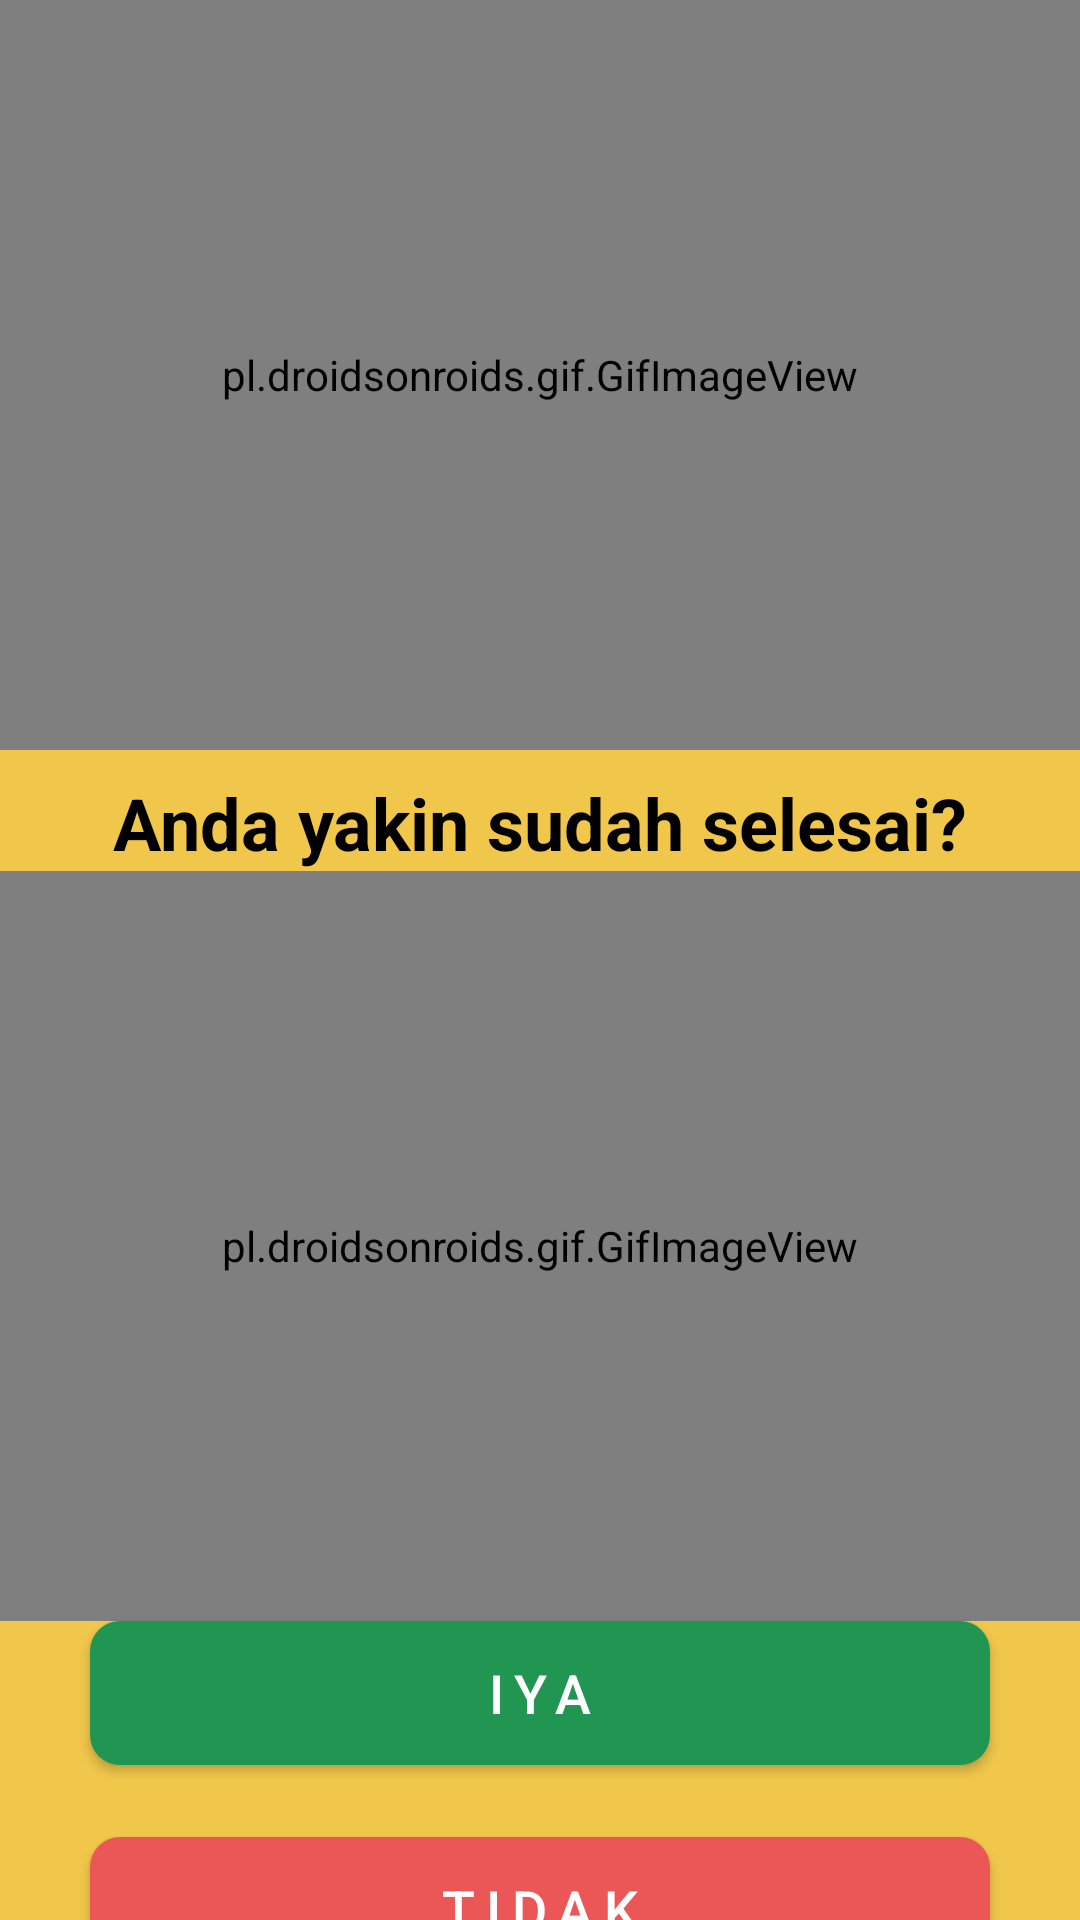

Android layout source for this screen:
<!-- AndroidManifest.xml: application theme AppTheme -->
<!-- res/layout/activity_confirmation.xml -->
<?xml version="1.0" encoding="utf-8"?>
<androidx.constraintlayout.widget.ConstraintLayout xmlns:android="http://schemas.android.com/apk/res/android"
    xmlns:app="http://schemas.android.com/apk/res-auto"
    xmlns:tools="http://schemas.android.com/tools"
    android:layout_width="match_parent"
    android:layout_height="match_parent"
    android:background="@color/colorPrimary"
    tools:context=".ConfirmationActivity">

    <pl.droidsonroids.gif.GifImageView
        android:id="@+id/gifLogo"
        android:layout_width="0dp"
        android:layout_height="250dp"
        android:scaleType="centerCrop"
        android:src="@drawable/logo"
        app:layout_constraintEnd_toEndOf="parent"
        app:layout_constraintStart_toStartOf="parent"
        app:layout_constraintTop_toTopOf="parent"/>

    <TextView
        android:id="@+id/textJudul"
        android:layout_width="wrap_content"
        android:layout_height="wrap_content"
        android:layout_marginTop="8dp"
        android:text="Anda yakin sudah selesai?"
        android:textColor="@color/colorDark"
        android:textSize="24sp"
        android:textStyle="bold"
        app:layout_constraintEnd_toEndOf="parent"
        app:layout_constraintStart_toStartOf="parent"
        app:layout_constraintTop_toBottomOf="@+id/gifLogo" />

    <pl.droidsonroids.gif.GifImageView
        android:id="@+id/gifImage"
        android:layout_width="0dp"
        android:layout_height="250dp"
        android:scaleType="fitCenter"
        android:src="@drawable/accordion"
        app:layout_constraintEnd_toEndOf="parent"
        app:layout_constraintStart_toStartOf="parent"
        app:layout_constraintTop_toBottomOf="@+id/textJudul" />

    <Button
        android:id="@+id/btnIya"
        android:layout_width="300dp"
        android:layout_height="wrap_content"
        android:layout_gravity="right"
        android:background="@drawable/rounded_success"
        android:letterSpacing="0.2"
        android:paddingHorizontal="20dp"
        android:text="IYA"
        android:textColor="@color/colorWhite"
        android:textSize="18sp"
        android:visibility="visible"
        app:layout_constraintEnd_toEndOf="parent"
        app:layout_constraintStart_toStartOf="parent"
        app:layout_constraintTop_toBottomOf="@+id/gifImage" />

    <Button
        android:id="@+id/btnTidak"
        android:layout_width="300dp"
        android:layout_height="wrap_content"
        android:layout_gravity="right"
        android:layout_marginTop="24dp"
        android:background="@drawable/rounded_danger"
        android:letterSpacing="0.2"
        android:paddingHorizontal="20dp"
        android:text="TIDAK"
        android:textColor="@color/colorWhite"
        android:textSize="18sp"
        android:visibility="visible"
        app:layout_constraintEnd_toEndOf="parent"
        app:layout_constraintStart_toStartOf="parent"
        app:layout_constraintTop_toBottomOf="@+id/btnIya" />

</androidx.constraintlayout.widget.ConstraintLayout>
<!-- resources referenced by this layout -->
<resources>
  <color name="colorDark">#000000</color>
  <color name="colorPrimary">#f0c74b</color>
  <color name="colorWhite">#ffffff</color>
  <!-- drawable accordion: gif bitmap (drawable, 627293 bytes) -->
  <!-- drawable logo: gif bitmap (drawable, 1006344 bytes) -->
  <!-- drawable rounded_danger (drawable) -->
  <?xml version="1.0" encoding="utf-8"?>
  <shape xmlns:android="http://schemas.android.com/apk/res/android">
      <corners android:radius="10dp" />
      <solid android:color="@color/colorDanger" />
  </shape>
  <!-- drawable rounded_success (drawable) -->
  <?xml version="1.0" encoding="utf-8"?>
  <shape xmlns:android="http://schemas.android.com/apk/res/android">
      <corners android:radius="10dp" />
      <solid android:color="@color/colorSuccess" />
  </shape>
  <style name="AppTheme" parent="Theme.AppCompat.Light.DarkActionBar">
          
          <item name="colorPrimary">@color/colorPrimary</item>
          <item name="colorPrimaryDark">@color/colorPrimaryDark</item>
          <item name="android:listPreferredItemPaddingLeft">5dp</item>
          <item name="android:listPreferredItemPaddingRight">5dp</item>
          <item name="android:windowBackground">@color/colorWhite</item>
          <item name="android:homeAsUpIndicator">@drawable/ic_back</item>
      </style>
  <color name="colorDanger">#EB5757</color>
  <color name="colorSuccess">#219653</color>
  <color name="colorPrimaryDark">#E8C149</color>
</resources>
